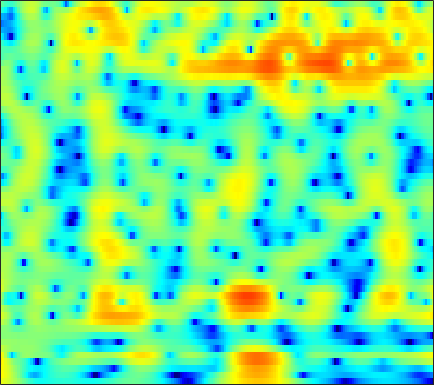

The table this chart was drawn from, first rows:
5.7874, 5.4779, 5.0021, 4.4533, 3.9935, 3.3151, 2.5619, 1.9476, 1.0648, 0.11408, -0.89231, -1.6723, -2.7225, -3.7422, -4.4503, -5.262, -5.8632, -6.1539, -6.3293, -6.3013, -6.1366, -5.9616, -5.7046, -5.4533
6.913, 6.446, 5.731, 4.91, 4.22, 3.198, 2.051, 1.103, -0.2889, -1.841, -3.57, -4.988, -7.021, -9.097, -10.47, -11.53, -11.36, -10.64, -9.386, -8.149, -7.059, -6.353, -5.553, -4.903
6.942, 6.344, 5.467, 4.505, 3.73, 2.639, 1.486, 0.5889, -0.6397, -1.891, -3.14, -4.054, -5.206, -6.232, -6.883, -7.534, -7.887, -7.941, -7.74, -7.281, -6.637, -6.095, -5.357, -4.652
7.644, 6.632, 5.189, 3.7, 2.612, 1.292, 0.191, -0.4896, -1.276, -2.057, -2.969, -3.813, -5.266, -7.263, -9.31, -13.38, -21.24, -26.22, -15.69, -10.8, -7.831, -6.223, -4.601, -3.396
7.114, 5.435, 2.592, -1.301, -5.293, -10.43, -7.042, -4.034, -1.487, -0.02381, 0.7578, 1.034, 1.099, 0.9195, 0.6872, 0.3375, 0.03456, -0.1102, -0.1772, -0.1804, -0.2324, -0.3672, -0.7364, -1.378
3.793, 3.231, 2.472, 1.776, 1.345, 0.9482, 0.7637, 0.7404, 0.8003, 0.8986, 0.9848, 1.023, 1.024, 0.9619, 0.8754, 0.7072, 0.4731, 0.2623, -0.05636, -0.4336, -0.9081, -1.359, -2.12, -3.07
1.61, 1.53, 1.396, 1.25, 1.144, 1.016, 0.9151, 0.8563, 0.7963, 0.7557, 0.7268, 0.7037, 0.664, 0.6078, 0.5528, 0.4582, 0.323, 0.1889, -0.03089, -0.2883, -0.5729, -0.8068, -1.152, -1.526
0.2848, 0.3607, 0.3818, 0.3375, 0.2749, 0.1752, 0.08231, 0.02864, -0.006064, 0.007067, 0.05984, 0.1161, 0.1993, 0.281, 0.331, 0.3799, 0.4049, 0.3975, 0.3423, 0.2375, 0.1061, 0.001438, -0.1474, -0.3013
0.5709, 0.5179, 0.2546, -0.1848, -0.599, -1.195, -1.732, -2.015, -2.139, -1.947, -1.516, -1.105, -0.5331, -0.01352, 0.3019, 0.6083, 0.8008, 0.8782, 0.8988, 0.828, 0.6792, 0.5466, 0.3789, 0.2494
3.244, 2.793, 1.861, 0.4932, -0.8837, -3.374, -7.011, -10.83, -13.57, -8.703, -4.754, -2.7, -0.7258, 0.6448, 1.359, 1.936, 2.141, 2.088, 1.796, 1.276, 0.5383, -0.1068, -0.9289, -1.479
4.851, 4.177, 3.094, 1.821, 0.7488, -0.7971, -2.307, -3.168, -3.515, -2.854, -1.628, -0.6338, 0.5486, 1.441, 1.944, 2.373, 2.423, 2.155, 1.391, 0.16, -1.731, -3.809, -8.175, -18.14
3.56, 2.592, 1.356, 0.2547, -0.4309, -1.134, -1.555, -1.689, -1.629, -1.324, -0.7931, -0.2765, 0.4599, 1.061, 1.381, 1.705, 1.88, 1.847, 1.48, 0.8021, -0.09631, -0.8887, -1.961, -2.705
0.9495, -1.451, -4.753, -6.891, -7.005, -6.231, -5.579, -5.328, -5.076, -4.578, -3.57, -2.546, -1.085, 0.3656, 1.266, 2.078, 2.564, 2.821, 2.956, 2.777, 2.395, 2.031, 1.51, 1.009
2.35, -0.3211, -4.026, -6.134, -6.115, -5.65, -6.063, -7.317, -11.17, -23.34, -13, -7.026, -2.745, -0.08261, 1.465, 2.963, 3.761, 4.007, 4.061, 3.771, 3.117, 2.421, 1.242, -0.1709
4.897, 3.861, 2.561, 1.399, 0.6452, -0.2418, -1.05, -1.59, -2.17, -2.343, -1.963, -1.392, -0.3298, 0.7048, 1.274, 1.897, 2.374, 2.445, 2.179, 1.59, 0.5638, -0.5537, -2.645, -5.796
4.095, 3.528, 2.773, 2.057, 1.552, 0.9334, 0.3983, 0.05969, -0.2751, -0.4487, -0.4643, -0.4119, -0.2648, 0.04927, 0.27, 0.4072, 0.4521, 0.4603, 0.2956, -0.09264, -0.6786, -1.247, -2.105, -3.008
3.12, 2.805, 2.344, 1.838, 1.427, 0.8622, 0.2986, -0.1022, -0.5606, -0.9177, -1.112, -1.119, -1.033, -0.886, -0.6556, -0.3273, -0.1629, -0.05649, 0.04453, 0.009343, -0.1277, -0.2899, -0.5743, -0.8772
2.462, 2.407, 2.182, 1.756, 1.308, 0.5484, -0.3978, -1.214, -2.373, -3.458, -4.136, -4.126, -3.487, -2.636, -1.935, -0.9305, -0.1182, 0.2942, 0.6938, 0.928, 1.021, 1.012, 0.8874, 0.6956
2.085, 2.356, 2.405, 2.128, 1.712, 0.8165, -0.541, -1.973, -4.72, -9.278, -20.84, -19.59, -9.304, -4.694, -2.55, -0.774, 0.4933, 1.155, 1.658, 1.902, 1.919, 1.824, 1.608, 1.288
1.597, 1.891, 2.046, 2.011, 1.84, 1.418, 0.779, 0.1512, -0.8024, -1.742, -2.362, -2.238, -1.482, -0.5856, 0.2572, 1.125, 1.532, 1.707, 1.693, 1.394, 0.8562, 0.3487, -0.345, -1.036
0.3986, 0.2485, 0.1551, 0.2218, 0.3728, 0.7033, 1.067, 1.332, 1.616, 1.878, 2.134, 2.25, 2.527, 2.769, 2.744, 2.715, 2.429, 1.956, 1.069, -0.2571, -2.019, -3.674, -6.185, -8.199
-3.362, -5.088, -7, -6.804, -5.197, -2.728, -0.6604, 0.5808, 1.867, 2.814, 3.551, 3.907, 4.156, 4.345, 4.23, 3.858, 3.333, 2.655, 1.382, -0.3528, -2.694, -5.043, -9.199, -13.81
-5.405, -7.613, -10.45, -10.04, -7.639, -4.401, -1.906, -0.4476, 1.087, 2.236, 3.03, 3.53, 3.896, 3.985, 4.029, 3.739, 3.257, 2.766, 1.877, 0.7612, -0.542, -1.566, -2.955, -4.055
-3.725, -3.997, -3.997, -3.57, -2.948, -1.923, -0.8277, -0.04302, 0.8841, 1.665, 2.263, 2.568, 2.952, 3.08, 3.098, 3.066, 2.758, 2.479, 1.981, 1.317, 0.5213, -0.1231, -1.051, -2.031
-5.862, -4.991, -3.65, -2.393, -1.538, -0.6077, 0.1598, 0.6252, 1.115, 1.451, 1.772, 1.876, 2.065, 2.332, 2.355, 2.529, 2.544, 2.468, 2.244, 1.879, 1.335, 0.818, 0.01877, -1.016
-9.488, -5.796, -2.731, -0.7904, 0.1724, 0.9738, 1.351, 1.386, 1.167, 0.6835, 0.1571, -0.04994, -0.2051, 0.2933, 0.8216, 1.438, 2.113, 2.404, 2.571, 2.51, 2.216, 1.822, 1.127, 0.2134
0.7045, 1.175, 1.898, 2.518, 2.779, 2.861, 2.508, 1.909, 0.544, -1.65, -5.435, -9.483, -12.29, -6.865, -3.54, -0.7582, 0.7442, 1.492, 2.01, 2.071, 1.831, 1.495, 0.8418, 0.1188
3.479, 3.533, 3.62, 3.636, 3.581, 3.342, 2.848, 2.273, 1.168, -0.3067, -2.139, -3.2, -3.835, -2.957, -2.039, -0.9116, -0.1724, 0.03905, -0.02982, -0.5052, -1.325, -2.051, -3.091, -4.036
2.752, 2.787, 2.864, 2.945, 3.014, 3.012, 2.921, 2.782, 2.476, 2.096, 1.632, 1.335, 1.079, 0.7975, 0.7422, 0.3476, -0.03751, -0.59, -1.669, -3.153, -5.278, -7.308, -10.77, -14.61
-0.1491, -0.07682, 0.2746, 0.8499, 1.332, 1.956, 2.492, 2.803, 3.103, 3.242, 3.313, 3.179, 3.034, 2.656, 2.345, 1.71, 0.864, 0.03617, -1.358, -3.16, -5.452, -7.568, -10.81, -13.89
-7.747, -7.835, -6.005, -3.503, -1.856, -0.01429, 1.389, 2.202, 3.023, 3.585, 3.923, 4.067, 4, 3.822, 3.465, 2.947, 2.086, 1.337, 0.1213, -1.354, -2.964, -4.294, -5.984, -7.577
-12.61, -13.3, -9.377, -5.503, -3.336, -1.112, 0.5307, 1.507, 2.515, 3.273, 3.749, 4.035, 4.172, 4.139, 3.948, 3.508, 2.842, 2.195, 1.114, -0.1805, -1.709, -2.995, -4.898, -7.01
-3.889, -3.764, -3.225, -2.387, -1.679, -0.7082, 0.195, 0.8261, 1.622, 2.324, 2.94, 3.285, 3.682, 3.828, 3.852, 3.583, 3.143, 2.614, 1.682, 0.4786, -1.031, -2.374, -4.504, -7.146
-1.053, -1.108, -1.202, -1.31, -1.357, -1.427, -1.345, -1.145, -0.5765, 0.2661, 1.335, 2.009, 2.88, 3.44, 3.744, 3.827, 3.646, 3.298, 2.585, 1.57, 0.2657, -0.8757, -2.664, -4.638
-0.1808, -0.5014, -1.086, -1.938, -2.856, -4.567, -6.888, -8.447, -7.899, -4.574, -1.616, 0.3198, 2.055, 3.384, 3.933, 4.444, 4.472, 4.292, 3.74, 2.894, 1.741, 0.7236, -0.8413, -2.495
-1.665, -1.86, -2.205, -2.814, -3.573, -5.085, -7.292, -8.82, -8.168, -4.812, -1.497, 0.2789, 2.259, 3.526, 4.213, 4.687, 4.79, 4.622, 4.095, 3.222, 2.038, 0.9109, -0.8391, -2.918
-6.558, -5.821, -4.828, -3.997, -3.472, -2.955, -2.453, -1.984, -1.149, -0.02692, 1.141, 2.045, 3.045, 3.768, 4.199, 4.407, 4.377, 4.125, 3.532, 2.596, 1.338, 0.1305, -1.843, -4.422
-15.15, -11.51, -8.139, -5.695, -4.226, -2.642, -1.322, -0.4715, 0.5749, 1.491, 2.279, 2.842, 3.357, 3.8, 3.901, 3.96, 3.742, 3.439, 2.816, 1.973, 0.8499, -0.1451, -1.726, -3.623
-13.03, -10.81, -8.049, -5.621, -4.076, -2.299, -0.8438, 0.08669, 1.113, 1.927, 2.614, 2.927, 3.301, 3.457, 3.454, 3.329, 2.998, 2.659, 2.059, 1.328, 0.4693, -0.2298, -1.242, -2.283
-10.62, -8.503, -6.076, -3.98, -2.648, -1.104, 0.1307, 0.9082, 1.716, 2.336, 2.783, 2.939, 3.122, 3.032, 2.934, 2.591, 2.116, 1.667, 0.9757, 0.1953, -0.5748, -1.108, -1.738, -2.179
-6.629, -4.86, -2.897, -1.288, -0.3102, 0.7754, 1.594, 2.045, 2.482, 2.768, 2.819, 2.875, 2.739, 2.466, 2.259, 1.696, 1.004, 0.315, -0.7971, -2.144, -3.485, -4.311, -4.764, -4.384
-1.059, -0.1995, 0.8167, 1.627, 2.097, 2.498, 2.688, 2.68, 2.525, 2.191, 1.814, 1.571, 1.156, 0.9696, 0.6656, 0.3159, -0.3297, -1.082, -2.626, -5.033, -9.094, -14.87, -20.64, -10.24
2.303, 2.658, 3.02, 3.182, 3.171, 2.909, 2.362, 1.762, 0.6434, -0.818, -2.289, -3.492, -4.068, -3.703, -3.193, -2.33, -1.922, -1.882, -2.261, -3.091, -4.156, -4.827, -4.843, -3.696
3.175, 3.285, 3.258, 3.025, 2.678, 2.001, 0.9669, -0.07474, -1.978, -4.69, -8.796, -14.96, -27.88, -12.28, -8.003, -5.226, -3.383, -2.505, -1.72, -1.253, -0.9604, -0.7113, -0.3142, 0.1383
2.761, 2.71, 2.463, 2.031, 1.571, 0.779, -0.2114, -1.119, -2.489, -3.988, -5.516, -6.615, -6.944, -6.353, -5.707, -4.38, -3.249, -2.521, -1.708, -1.022, -0.4253, -0.01658, 0.4807, 0.9579
2.339, 2.135, 1.743, 1.177, 0.6677, -0.1711, -1.09, -1.808, -2.7, -3.422, -4.082, -4.171, -4.166, -4.084, -3.756, -3.241, -2.794, -2.409, -1.931, -1.407, -0.8257, -0.3913, 0.2375, 0.8908
2.243, 1.998, 1.527, 0.8373, 0.1414, -0.9763, -2.335, -3.37, -4.587, -5.327, -5.254, -4.735, -4.265, -3.601, -3.118, -2.945, -2.808, -2.84, -2.884, -2.798, -2.371, -1.745, -0.6532, 0.4788
1.585, 1.673, 1.478, 0.8907, 0.1052, -1.462, -3.873, -6.513, -12.23, -17.79, -10.42, -7.545, -4.595, -2.922, -2.545, -2.402, -2.947, -3.946, -6.061, -8.995, -9.668, -7.013, -3.261, -0.3486
-1.463, -0.5107, 0.06097, 0.0377, -0.3059, -1.234, -2.603, -3.823, -5.48, -6.114, -5.401, -4.088, -2.503, -1.603, -1.492, -1.466, -2.179, -3.181, -5.205, -7.458, -7.874, -6.104, -3.033, -0.3854
-3.017, -2.358, -1.767, -1.54, -1.489, -1.616, -1.823, -1.935, -2.015, -2.018, -1.626, -1.131, -0.7724, -0.595, -0.3541, -0.4069, -0.7898, -1.174, -1.736, -2.257, -2.389, -2.164, -1.533, -0.6737
-2.539, -2.747, -2.959, -3.085, -3.124, -2.935, -2.567, -2.226, -1.61, -0.9033, -0.1782, 0.08017, 0.5075, 0.8936, 1.085, 0.9557, 0.6838, 0.3344, -0.3082, -1.155, -2.127, -2.877, -3.691, -3.691
-3.692, -4.598, -6.041, -7.376, -8.042, -7.766, -6.291, -4.876, -3.016, -1.349, -0.1645, 0.6146, 1.505, 2.089, 2.164, 2.214, 1.994, 1.599, 0.7169, -0.5966, -2.644, -5.034, -10.78, -35.19
-7.282, -8.748, -11.39, -15.96, -23.07, -23.28, -13.29, -9.488, -6.066, -3.672, -1.767, -0.5032, 0.5643, 1.241, 1.602, 1.877, 1.797, 1.558, 1.014, 0.197, -0.8543, -1.731, -2.719, -2.873
-10.92, -11.52, -12.19, -12.72, -12.9, -12.1, -10.31, -8.698, -6.531, -4.455, -2.691, -1.789, -0.6827, 0.1565, 0.7123, 0.9837, 1.024, 0.9351, 0.7048, 0.3834, 0.07528, -0.05677, -0.02353, 0.2904
-14.93, -13.65, -12.79, -12.19, -11.61, -10.68, -9.154, -7.707, -5.747, -3.91, -2.344, -1.289, -0.1345, 0.6476, 0.8964, 1.044, 0.9525, 0.7243, 0.2708, -0.1794, -0.461, -0.4743, -0.2021, 0.3394
-11.38, -11.18, -11.91, -13.67, -15.06, -14.62, -10.94, -8.102, -4.863, -2.397, -0.4035, 0.8299, 1.88, 2.462, 2.544, 2.431, 1.81, 1.006, -0.526, -2.489, -4.238, -4.621, -3.439, -1.47
-4.291, -5.429, -7.244, -9.683, -11.61, -11.69, -8.202, -5.384, -2.316, 0.1003, 1.849, 2.708, 3.605, 4.093, 4.273, 3.925, 3.001, 1.872, -0.3733, -3.93, -9.644, -11.85, -6.456, -2.575
-1.339, -2.233, -3.261, -3.999, -4.202, -3.939, -3.107, -2.208, -0.8114, 0.5247, 1.684, 2.453, 3.196, 3.622, 3.742, 3.537, 3.018, 2.428, 1.394, 0.2859, -0.6497, -1.058, -1.137, -0.9326
